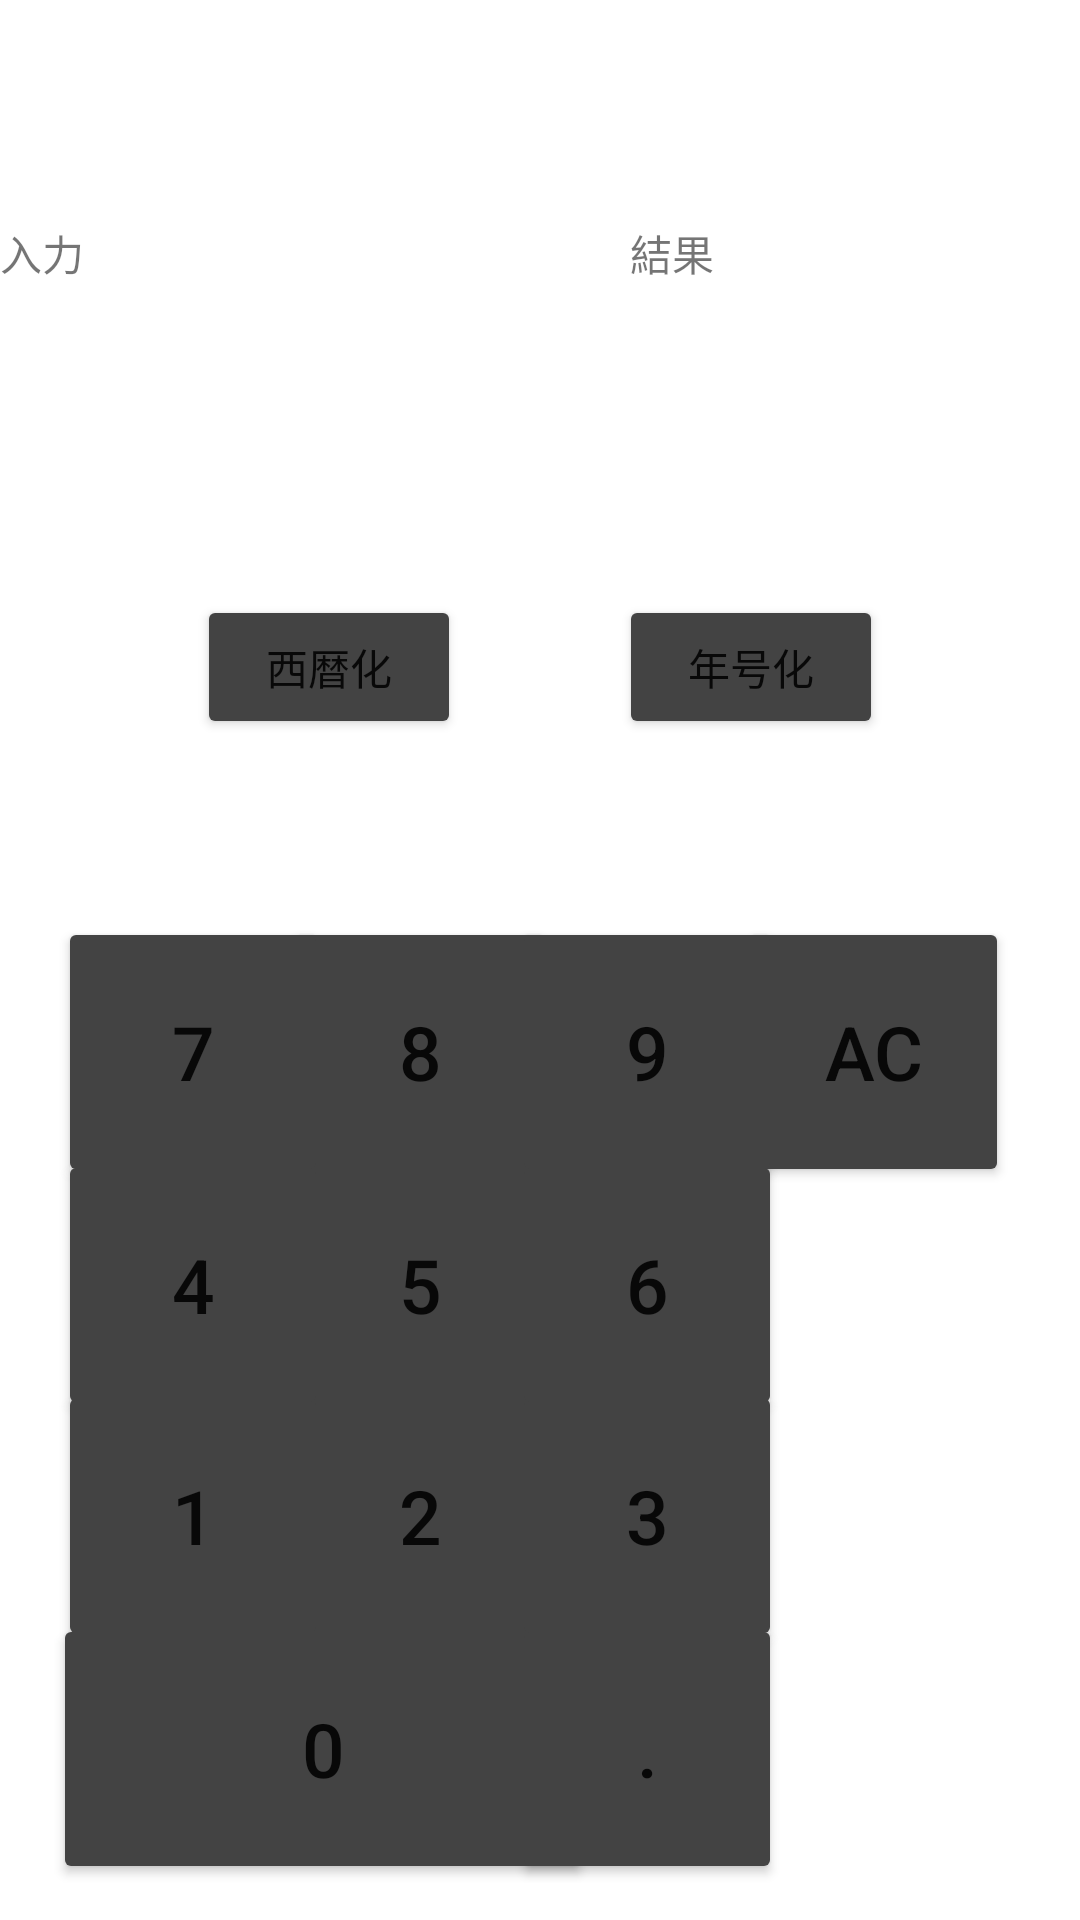

Android layout source for this screen:
<!-- AndroidManifest.xml: application theme Theme.210704_Calculator03 -->
<!-- res/layout/activity_nengou.xml -->
<?xml version="1.0" encoding="utf-8"?>
<androidx.constraintlayout.widget.ConstraintLayout xmlns:android="http://schemas.android.com/apk/res/android"
    xmlns:app="http://schemas.android.com/apk/res-auto"
    xmlns:tools="http://schemas.android.com/tools"
    android:layout_width="match_parent"
    android:layout_height="match_parent"
    tools:context=".NengouActivity">

    <Button
        android:id="@+id/nengou_seirekika"
        android:layout_width="wrap_content"
        android:layout_height="wrap_content"
        android:text="西暦化"
        app:backgroundTint="#434343"
        app:layout_constraintBottom_toBottomOf="parent"
        app:layout_constraintEnd_toEndOf="parent"
        app:layout_constraintHorizontal_bias="0.241"
        app:layout_constraintStart_toStartOf="parent"
        app:layout_constraintTop_toTopOf="parent"
        app:layout_constraintVertical_bias="0.335" />

    <Button
        android:id="@+id/nengou_nengouka"
        android:layout_width="wrap_content"
        android:layout_height="wrap_content"
        android:text="年号化"
        app:backgroundTint="#434343"
        app:layout_constraintBottom_toBottomOf="parent"
        app:layout_constraintEnd_toEndOf="parent"
        app:layout_constraintHorizontal_bias="0.758"
        app:layout_constraintStart_toStartOf="parent"
        app:layout_constraintTop_toTopOf="parent"
        app:layout_constraintVertical_bias="0.335" />

    <TextView
        android:id="@+id/nengou_outView"
        android:layout_width="150dp"
        android:layout_height="70dp"
        android:text="結果"
        app:layout_constraintBottom_toBottomOf="parent"
        app:layout_constraintEnd_toEndOf="parent"
        app:layout_constraintHorizontal_bias="1.0"
        app:layout_constraintStart_toStartOf="parent"
        app:layout_constraintTop_toTopOf="parent"
        app:layout_constraintVertical_bias="0.13" />

    <TextView
        android:id="@+id/nengou_inView"
        android:layout_width="150dp"
        android:layout_height="70dp"
        android:text="入力"
        app:layout_constraintBottom_toBottomOf="parent"
        app:layout_constraintEnd_toStartOf="@+id/syouhizei_outView"
        app:layout_constraintHorizontal_bias="0.186"
        app:layout_constraintStart_toStartOf="parent"
        app:layout_constraintTop_toTopOf="parent"
        app:layout_constraintVertical_bias="0.13" />

    <Button
        android:id="@+id/nengou_2"
        android:layout_width="90dp"
        android:layout_height="90dp"
        android:text="2"
        android:textSize="25sp"
        app:backgroundTint="#434343"
        app:layout_constraintBottom_toBottomOf="parent"
        app:layout_constraintEnd_toEndOf="parent"
        app:layout_constraintHorizontal_bias="0.352"
        app:layout_constraintStart_toStartOf="parent"
        app:layout_constraintTop_toTopOf="parent"
        app:layout_constraintVertical_bias="0.837" />

    <Button
        android:id="@+id/nengou_8"
        android:layout_width="90dp"
        android:layout_height="90dp"
        android:text="8"
        android:textSize="25sp"
        app:backgroundTint="#434343"
        app:layout_constraintBottom_toBottomOf="parent"
        app:layout_constraintEnd_toEndOf="parent"
        app:layout_constraintHorizontal_bias="0.352"
        app:layout_constraintStart_toStartOf="parent"
        app:layout_constraintTop_toTopOf="parent"
        app:layout_constraintVertical_bias="0.556" />

    <Button
        android:id="@+id/nengou_5"
        android:layout_width="90dp"
        android:layout_height="90dp"
        android:text="5"
        android:textSize="25sp"
        app:backgroundTint="#434343"
        app:layout_constraintBottom_toBottomOf="parent"
        app:layout_constraintEnd_toEndOf="parent"
        app:layout_constraintHorizontal_bias="0.352"
        app:layout_constraintStart_toStartOf="parent"
        app:layout_constraintTop_toTopOf="parent"
        app:layout_constraintVertical_bias="0.697" />

    <Button
        android:id="@+id/nengou_1"
        android:layout_width="90dp"
        android:layout_height="90dp"
        android:text="1"
        android:textSize="25sp"
        app:backgroundTint="#434343"
        app:layout_constraintBottom_toBottomOf="parent"
        app:layout_constraintEnd_toEndOf="parent"
        app:layout_constraintHorizontal_bias="0.071"
        app:layout_constraintStart_toStartOf="parent"
        app:layout_constraintTop_toTopOf="parent"
        app:layout_constraintVertical_bias="0.837" />

    <Button
        android:id="@+id/nengou_0"
        android:layout_width="180dp"
        android:layout_height="90dp"
        android:text="0"
        android:textSize="25sp"
        app:backgroundTint="#434343"
        app:layout_constraintBottom_toBottomOf="parent"
        app:layout_constraintEnd_toEndOf="parent"
        app:layout_constraintHorizontal_bias="0.099"
        app:layout_constraintStart_toStartOf="parent"
        app:layout_constraintTop_toTopOf="parent"
        app:layout_constraintVertical_bias="0.978" />

    <Button
        android:id="@+id/nengou_3"
        android:layout_width="90dp"
        android:layout_height="90dp"
        android:text="3"
        android:textSize="25sp"
        app:backgroundTint="#434343"
        app:layout_constraintBottom_toBottomOf="parent"
        app:layout_constraintEnd_toEndOf="parent"
        app:layout_constraintHorizontal_bias="0.632"
        app:layout_constraintStart_toStartOf="parent"
        app:layout_constraintTop_toTopOf="parent"
        app:layout_constraintVertical_bias="0.837" />

    <Button
        android:id="@+id/nengou_6"
        android:layout_width="90dp"
        android:layout_height="90dp"
        android:text="6"
        android:textSize="25sp"
        app:backgroundTint="#434343"
        app:layout_constraintBottom_toBottomOf="parent"
        app:layout_constraintEnd_toEndOf="parent"
        app:layout_constraintHorizontal_bias="0.632"
        app:layout_constraintStart_toStartOf="parent"
        app:layout_constraintTop_toTopOf="parent"
        app:layout_constraintVertical_bias="0.697" />

    <Button
        android:id="@+id/nengou_AC"
        android:layout_width="90dp"
        android:layout_height="90dp"
        android:text="AC"
        android:textSize="25sp"
        app:backgroundTint="#434343"
        app:layout_constraintBottom_toBottomOf="parent"
        app:layout_constraintEnd_toEndOf="parent"
        app:layout_constraintHorizontal_bias="0.912"
        app:layout_constraintStart_toStartOf="parent"
        app:layout_constraintTop_toTopOf="parent"
        app:layout_constraintVertical_bias="0.556" />

    <Button
        android:id="@+id/nengou_period"
        android:layout_width="90dp"
        android:layout_height="90dp"
        android:text="."
        android:textSize="25sp"
        app:backgroundTint="#434343"
        app:layout_constraintBottom_toBottomOf="parent"
        app:layout_constraintEnd_toEndOf="parent"
        app:layout_constraintHorizontal_bias="0.632"
        app:layout_constraintStart_toStartOf="parent"
        app:layout_constraintTop_toTopOf="parent"
        app:layout_constraintVertical_bias="0.978" />

    <Button
        android:id="@+id/nengou_7"
        android:layout_width="90dp"
        android:layout_height="90dp"
        android:text="7"
        android:textSize="25sp"
        app:backgroundTint="#434343"
        app:layout_constraintBottom_toBottomOf="parent"
        app:layout_constraintEnd_toEndOf="parent"
        app:layout_constraintHorizontal_bias="0.071"
        app:layout_constraintStart_toStartOf="parent"
        app:layout_constraintTop_toTopOf="parent"
        app:layout_constraintVertical_bias="0.556" />

    <Button
        android:id="@+id/nengou_4"
        android:layout_width="90dp"
        android:layout_height="90dp"
        android:text="4"
        android:textSize="25sp"
        app:backgroundTint="#434343"
        app:layout_constraintBottom_toBottomOf="parent"
        app:layout_constraintEnd_toEndOf="parent"
        app:layout_constraintHorizontal_bias="0.071"
        app:layout_constraintStart_toStartOf="parent"
        app:layout_constraintTop_toTopOf="parent"
        app:layout_constraintVertical_bias="0.697" />

    <Button
        android:id="@+id/nengou_9"
        android:layout_width="90dp"
        android:layout_height="90dp"
        android:text="9"
        android:textSize="25sp"
        app:backgroundTint="#434343"
        app:layout_constraintBottom_toBottomOf="parent"
        app:layout_constraintEnd_toEndOf="parent"
        app:layout_constraintHorizontal_bias="0.632"
        app:layout_constraintStart_toStartOf="parent"
        app:layout_constraintTop_toTopOf="parent"
        app:layout_constraintVertical_bias="0.556" />


</androidx.constraintlayout.widget.ConstraintLayout>
<!-- resources referenced by this layout -->
<resources>
  <style name="Theme.210704_Calculator03" parent="Theme.MaterialComponents.DayNight.DarkActionBar">
          
          <item name="colorPrimary">@color/purple_500</item>
          <item name="colorPrimaryVariant">@color/purple_700</item>
          <item name="colorOnPrimary">@color/white</item>
          
          <item name="colorSecondary">@color/teal_200</item>
          <item name="colorSecondaryVariant">@color/teal_700</item>
          <item name="colorOnSecondary">@color/black</item>
          
          <item name="android:statusBarColor" tools:targetApi="l">?attr/colorPrimaryVariant</item>
          
      </style>
  <!-- not gathered from this repository: default colours our renderer supplied (Android Studio template values) -->
  <color name="purple_500">#FF6200EE</color>
  <color name="purple_700">#FF3700B3</color>
  <color name="teal_200">#FF03DAC5</color>
  <color name="teal_700">#FF018786</color>
  <color name="black">#FF000000</color>
  <color name="white">#FFFFFFFF</color>
</resources>
